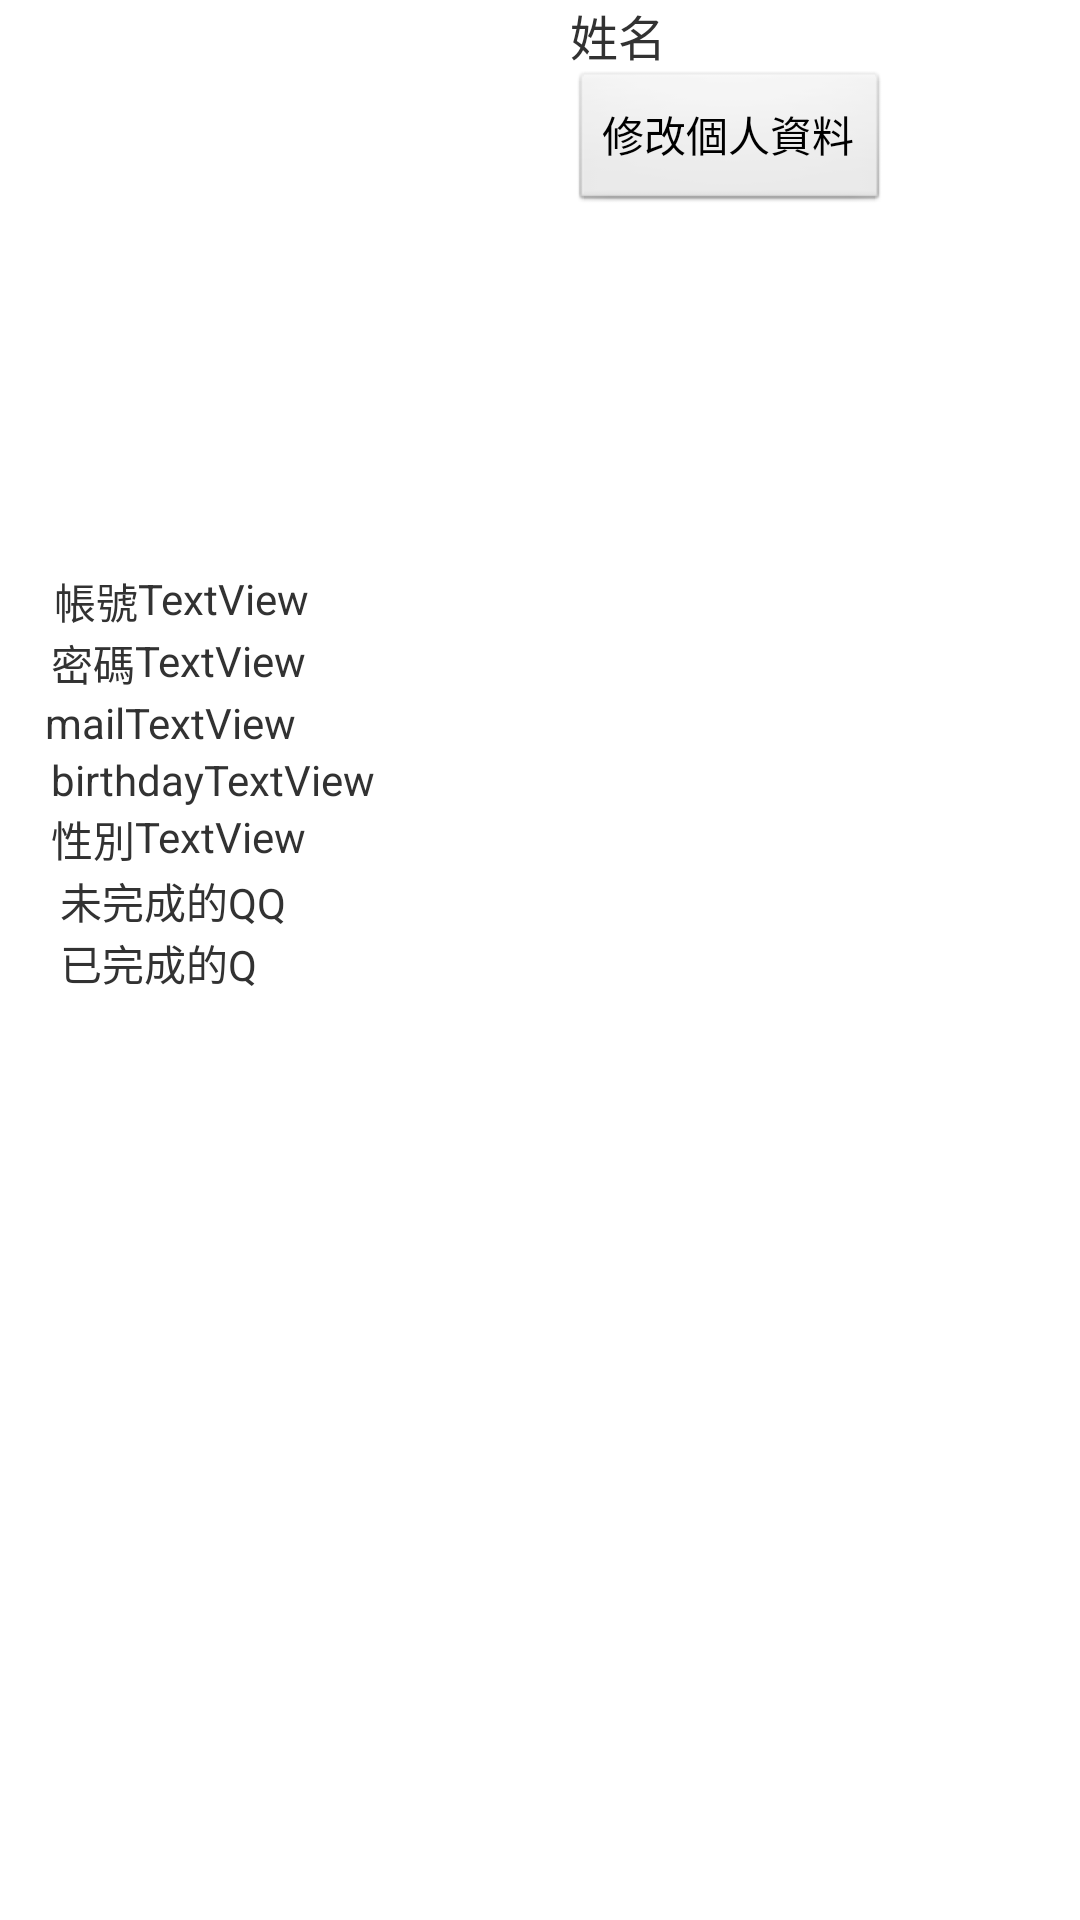

The Android layout XML behind this screen, and the referenced resources:
<!-- AndroidManifest.xml: application theme AppTheme -->
<!-- res/layout/fragment_persondetail.xml -->
<?xml version="1.0" encoding="utf-8"?>
<LinearLayout xmlns:android="http://schemas.android.com/apk/res/android"
    android:layout_width="match_parent"
    android:layout_height="match_parent"
    android:orientation="vertical" >

    <LinearLayout
        android:layout_width="match_parent"
        android:layout_height="wrap_content" >

        <ImageView
            android:id="@+id/backgrd"
            android:layout_width="190dp"
            android:layout_height="190dp"
            android:scaleType="centerCrop"
            android:src="@drawable/ic_home" />

        <LinearLayout
            android:layout_width="wrap_content"
            android:layout_height="match_parent"
            android:orientation="vertical" >

            <TextView
                android:id="@+id/txtLabel"
                android:layout_width="wrap_content"
                android:layout_height="wrap_content"
                android:text="姓名"
                android:textSize="16dp" />

            <Button
                android:id="@+id/button2"
                android:layout_width="wrap_content"
                android:layout_height="wrap_content"
                android:text="修改個人資料" />

        </LinearLayout>
       
    </LinearLayout>

    <RelativeLayout
        android:layout_width="match_parent"
        android:layout_height="wrap_content" >
        

        <TextView
            android:id="@+id/textView1"
            android:layout_width="wrap_content"
            android:layout_height="wrap_content"
            android:layout_alignParentLeft="true"
            android:layout_alignParentTop="true"
            android:layout_marginLeft="18dp"
            android:text="帳號" />

        <TextView
            android:id="@+id/UserId"
            android:layout_width="wrap_content"
            android:layout_height="wrap_content"
            android:layout_alignParentTop="true"
            android:layout_toRightOf="@+id/textView1"
            android:text="TextView" />

    </RelativeLayout>

    <RelativeLayout
        android:layout_width="match_parent"
        android:layout_height="wrap_content" >

        <TextView
            android:id="@+id/textView3"
            android:layout_width="wrap_content"
            android:layout_height="wrap_content"
            android:layout_alignParentLeft="true"
            android:layout_alignParentTop="true"
            android:layout_marginLeft="17dp"
            android:text="密碼" />

        <TextView
            android:id="@+id/password"
            android:layout_width="wrap_content"
            android:layout_height="wrap_content"
            android:layout_alignParentTop="true"
            android:layout_toRightOf="@+id/textView3"
            android:text="TextView" />
    </RelativeLayout>

    <RelativeLayout
        android:layout_width="match_parent"
        android:layout_height="wrap_content" >

        <TextView
            android:id="@+id/textView5"
            android:layout_width="wrap_content"
            android:layout_height="wrap_content"
            android:layout_alignParentLeft="true"
            android:layout_alignParentTop="true"
            android:layout_marginLeft="15dp"
            android:text="mail" />

        <TextView
            android:id="@+id/mail"
            android:layout_width="wrap_content"
            android:layout_height="wrap_content"
            android:layout_alignParentTop="true"
            android:layout_toRightOf="@+id/textView5"
            android:text="TextView" />
    </RelativeLayout>
      <RelativeLayout
        android:layout_width="match_parent"
        android:layout_height="wrap_content" >

        <TextView
            android:id="@+id/textView7"
            android:layout_width="wrap_content"
            android:layout_height="wrap_content"
            android:layout_alignParentLeft="true"
            android:layout_alignParentTop="true"
            android:layout_marginLeft="17dp"
            android:text="birthday" />

        <TextView
            android:id="@+id/age"
            android:layout_width="wrap_content"
            android:layout_height="wrap_content"
            android:layout_alignParentTop="true"
            android:layout_toRightOf="@+id/textView7"
            android:text="TextView" />

    </RelativeLayout>
      <RelativeLayout
        android:layout_width="match_parent"
        android:layout_height="wrap_content" >

        <TextView
            android:id="@+id/textView9"
            android:layout_width="wrap_content"
            android:layout_height="wrap_content"
            android:layout_alignParentLeft="true"
            android:layout_alignParentTop="true"
            android:layout_marginLeft="17dp"
            android:text="性別" />

        <TextView
            android:id="@+id/sex"
            android:layout_width="wrap_content"
            android:layout_height="wrap_content"
            android:layout_alignParentTop="true"
            android:layout_toRightOf="@+id/textView9"
            android:text="TextView" />

    </RelativeLayout>
    <TextView
        android:id="@+id/textView1"
        android:layout_width="wrap_content"
        android:layout_height="wrap_content"
                android:layout_marginLeft="20dp"
        android:text="未完成的QQ" />
    
     <ListView android:id="@+id/listView1" 
         android:layout_width="match_parent" 
         android:layout_height="wrap_content"
         android:layout_marginLeft="20dp"
         android:layout_marginRight="20dp">
        
        
         
     </ListView>
     
         <TextView
        android:id="@+id/textView2"
        android:layout_width="wrap_content"
        android:layout_height="wrap_content"
                android:layout_marginLeft="20dp"
        android:text="已完成的Q" />
    
     <ListView android:id="@+id/listView2" 
         android:layout_width="match_parent" 
         android:layout_height="wrap_content"
         android:layout_marginLeft="20dp"
         android:layout_marginRight="20dp">
  </ListView>
</LinearLayout>
<!-- resources referenced by this layout -->
<resources>
  <style name="AppTheme" parent="AppBaseTheme">
          
      </style>
  <style name="AppBaseTheme" parent="android:Theme.Light">
          
      </style>
</resources>
